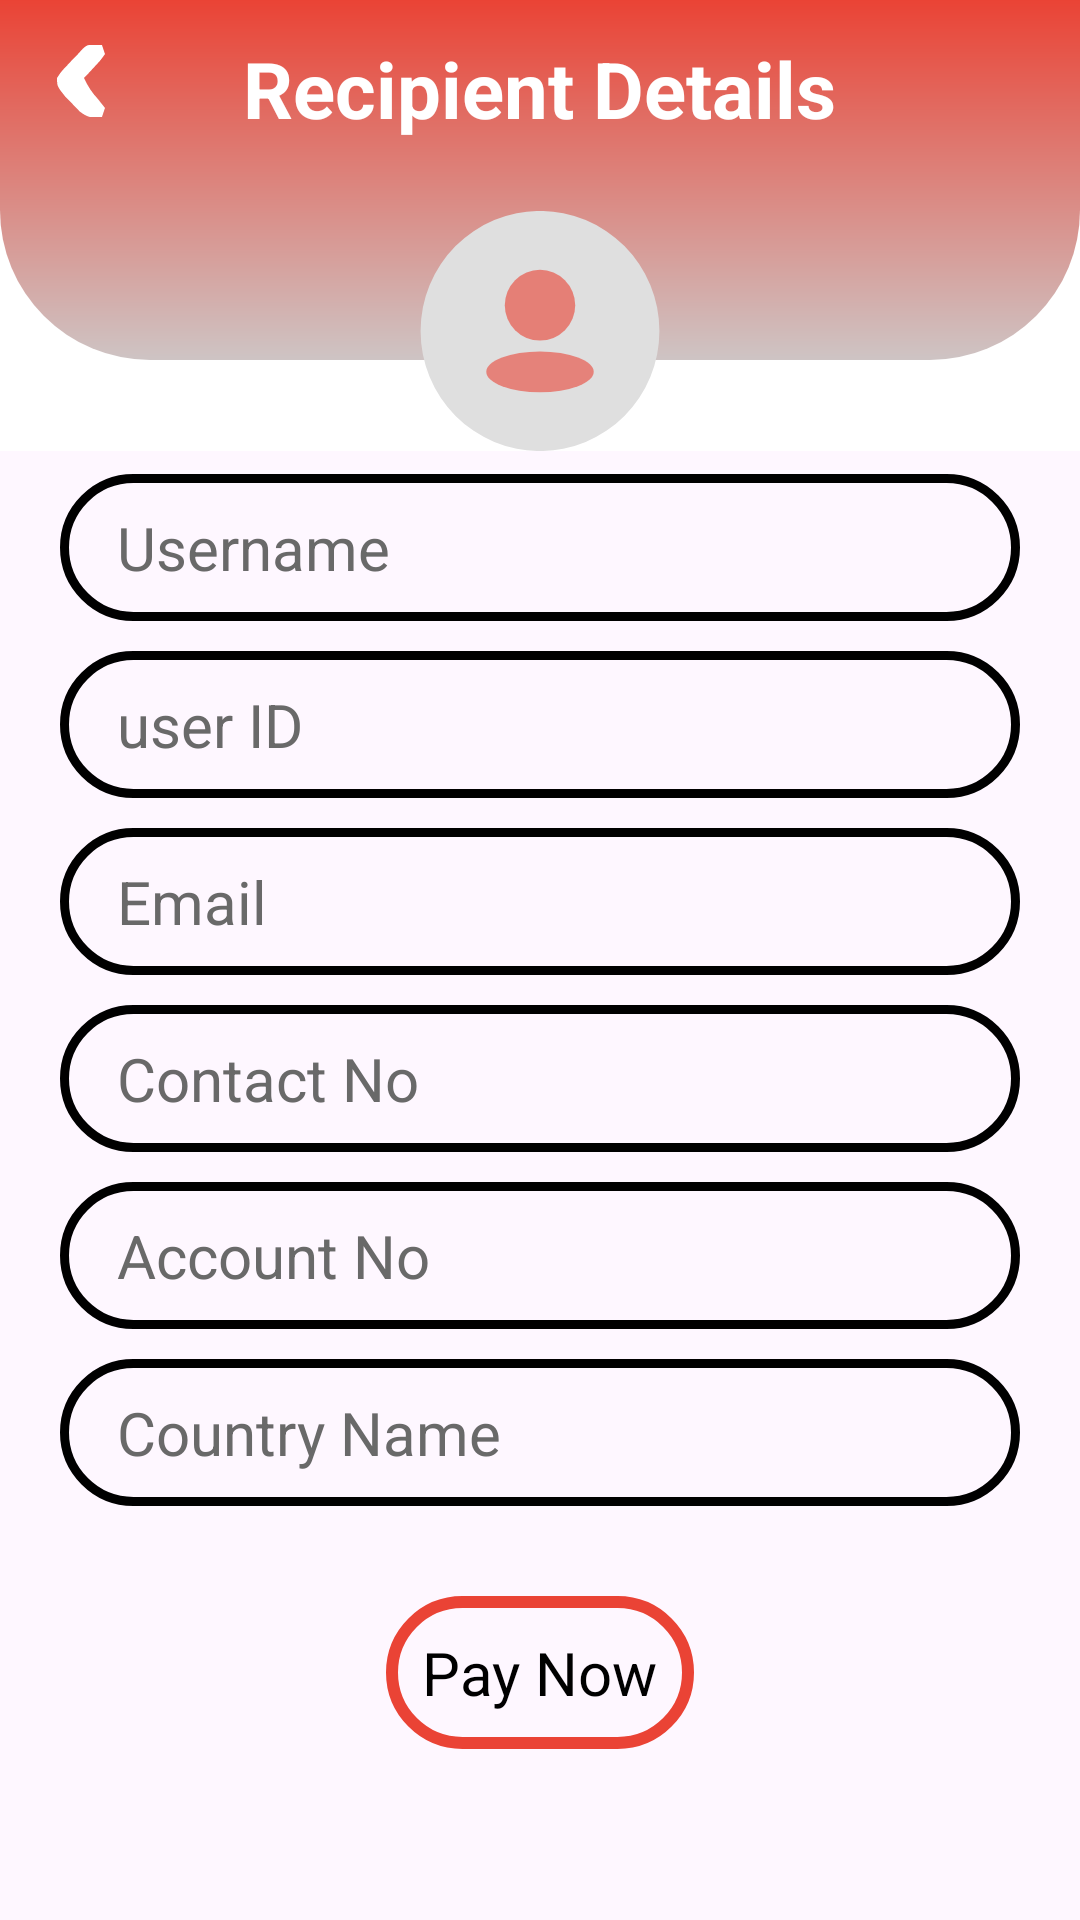

Write the Android layout XML for this screen, with the resource values it uses.
<!-- AndroidManifest.xml: application theme Theme.SafeSenderApp -->
<!-- res/layout/activity_reciever_details.xml -->
<?xml version="1.0" encoding="utf-8"?>
<RelativeLayout xmlns:android="http://schemas.android.com/apk/res/android"
    xmlns:app="http://schemas.android.com/apk/res-auto"
    xmlns:tools="http://schemas.android.com/tools"
    android:id="@+id/main"
    android:layout_width="match_parent"
    android:layout_height="match_parent"
    tools:context=".ReceieverDetails">

    <RelativeLayout
        android:id="@+id/container1"
        android:background="@color/white"
        android:layout_width="match_parent"
        android:layout_height="wrap_content"
        android:layout_alignParentTop="true"
       >
        <RelativeLayout
            android:id="@+id/top"
            android:layout_width="match_parent"
            android:layout_height="120dp"
            android:background="@drawable/receiever_details_gradient">
            <ImageView
                android:id="@+id/back"
                android:layout_width="wrap_content"
                android:layout_height="wrap_content"
                android:src="@drawable/back"
                android:layout_marginTop="15dp"
                android:layout_marginStart="15dp"
                android:layout_marginBottom="10dp"/>
            <TextView
                android:id="@+id/txt1"
                android:layout_width="wrap_content"
                android:layout_height="wrap_content"
                android:layout_marginTop="12dp"
                android:layout_centerHorizontal="true"
                android:text="Recipient Details"
                android:textColor="@color/white"
                android:textStyle="bold"
                android:textSize="26sp"/>
        </RelativeLayout>
        <ImageView
            android:id="@+id/img1"
            android:layout_width="wrap_content"
            android:layout_height="wrap_content"
            android:src="@drawable/reciever_icon"
            android:layout_below="@id/top"
            android:layout_marginTop="-50dp"
            android:layout_centerHorizontal="true"/>
    </RelativeLayout>
        <ScrollView
            android:id="@+id/middle"
            android:layout_marginTop="15dp"
            android:layout_width="match_parent"
            android:layout_height="wrap_content"
            android:layout_centerInParent="true">
    <RelativeLayout
        android:id="@id/container2"
        android:layout_width="match_parent"
        android:layout_height="0dp"
        >
        <RelativeLayout
            android:id="@+id/cont1"
            android:layout_marginTop="20dp"
            android:layout_width="wrap_content"
            android:layout_height="wrap_content"
           android:layout_marginStart="20dp"
            android:background="@drawable/sign_up_stroke4"
            android:layout_centerHorizontal="true"
            android:padding="11dp"
            android:layout_marginEnd="20dp">
            <EditText
                android:id="@+id/Username"
                android:layout_width="match_parent"
                android:layout_height="wrap_content"
                android:background="#00000000"
                android:hint=" Username"
                android:textColor="@color/black"
                android:textColorHint="#696969"
                android:inputType="text"
                android:textSize="20sp"
                android:layout_marginStart="3dp"
                android:layout_marginEnd="3dp"
                />
        </RelativeLayout>
        <RelativeLayout
            android:id="@id/cont2"
            android:layout_below="@id/cont1"
            android:layout_centerHorizontal="true"
            android:layout_width="wrap_content"
            android:layout_height="wrap_content"
            android:layout_marginStart="20dp"
            android:background="@drawable/sign_up_stroke4"
            android:layout_marginTop="10dp"
            android:padding="11dp"
            android:layout_marginEnd="20dp">
            <EditText
                android:id="@+id/Userid"
                android:layout_width="match_parent"
                android:layout_height="wrap_content"
                android:background="#00000000"
                android:hint=" user ID"
                android:textColor="@color/black"
                android:textColorHint="#696969"
                android:inputType="number"
                android:textSize="20sp"
                android:layout_marginStart="3dp"
                android:layout_marginEnd="3dp"
                />
        </RelativeLayout>
        <RelativeLayout
            android:id="@id/cont4"
            android:layout_below="@id/cont2"
            android:layout_centerHorizontal="true"
            android:layout_width="wrap_content"
            android:layout_height="wrap_content"
            android:layout_marginStart="20dp"
            android:background="@drawable/sign_up_stroke4"
            android:layout_marginTop="10dp"
            android:padding="11dp"
            android:layout_marginEnd="20dp">
            <EditText
                android:id="@+id/email"
                android:layout_width="match_parent"
                android:layout_height="wrap_content"
                android:background="#00000000"
                android:hint=" Email"
                android:textColor="@color/black"
                android:textColorHint="#696969"
                android:inputType="textEmailAddress"
                android:textSize="20sp"
                android:layout_marginStart="3dp"
                android:layout_marginEnd="3dp"
                />
        </RelativeLayout>
        <RelativeLayout
            android:id="@id/cont5"
            android:layout_below="@id/cont4"
            android:layout_centerHorizontal="true"
            android:layout_width="wrap_content"
            android:layout_height="wrap_content"
            android:layout_marginStart="20dp"
            android:background="@drawable/sign_up_stroke4"
            android:layout_marginTop="10dp"
            android:padding="11dp"
            android:layout_marginEnd="20dp">
            <EditText
                android:id="@+id/phone"
                android:layout_width="match_parent"
                android:layout_height="wrap_content"
                android:background="#00000000"
                android:hint=" Contact No"
                android:textColor="@color/black"
                android:textColorHint="#696969"
                android:inputType="phone"
                android:textSize="20sp"
                android:layout_marginStart="3dp"
                android:layout_marginEnd="3dp"
                />
        </RelativeLayout>
        <RelativeLayout
            android:id="@id/cont6"
            android:layout_below="@id/cont5"
            android:layout_centerHorizontal="true"
            android:layout_width="wrap_content"
            android:layout_height="wrap_content"
            android:layout_marginStart="20dp"
            android:background="@drawable/sign_up_stroke4"
            android:layout_marginTop="10dp"
            android:padding="11dp"
            android:layout_marginEnd="20dp">
            <EditText
                android:id="@+id/accountNo"
                android:layout_width="match_parent"
                android:layout_height="wrap_content"
                android:background="#00000000"
                android:hint=" Account No"
                android:textColor="@color/black"
                android:textColorHint="#696969"
                android:inputType="text"
                android:textSize="20sp"
                android:layout_marginStart="3dp"
                android:layout_marginEnd="3dp"
                />
        </RelativeLayout>
        <RelativeLayout
            android:id="@id/country"
            android:layout_below="@id/cont6"
            android:layout_centerHorizontal="true"
            android:layout_width="wrap_content"
            android:layout_height="wrap_content"
            android:layout_marginStart="20dp"
            android:background="@drawable/sign_up_stroke4"
            android:layout_marginTop="10dp"
            android:padding="11dp"
            android:layout_marginEnd="20dp">
            <EditText
                android:id="@+id/country"
                android:layout_width="match_parent"
                android:layout_height="wrap_content"
                android:background="#00000000"
                android:hint=" Country Name"
                android:textColor="@color/black"
                android:textColorHint="#696969"
                android:inputType="text"
                android:textSize="20sp"
                android:layout_marginStart="3dp"
                android:layout_marginEnd="3dp"
                />
        </RelativeLayout>

    </RelativeLayout>
        </ScrollView>
        <TextView
            android:id="@+id/pay"
            android:layout_width="wrap_content"
            android:layout_height="wrap_content"
            android:text="Pay Now"
            android:background="@drawable/recipient_button"
            android:layout_below="@id/middle"
            android:layout_marginTop="30dp"
            android:layout_centerHorizontal="true"
            android:textColor="@color/black"
            android:textSize="20sp"
            android:padding="12dp"
            />

</RelativeLayout>
<!-- resources referenced by this layout -->
<resources>
  <color name="black">#FF000000</color>
  <color name="white">#FFFFFFFF</color>
  <!-- drawable back: png bitmap (drawable, 438 bytes) -->
  <!-- drawable receiever_details_gradient (drawable) -->
  <?xml version="1.0" encoding="utf-8"?>
  
  <shape xmlns:android="http://schemas.android.com/apk/res/android">
      <gradient
          android:startColor="#EA4335"
          android:endColor="#CEC4C4"
          android:angle="235"/>
      <corners
          android:bottomLeftRadius="50dp"
          android:bottomRightRadius="50dp"/>
  </shape>
  <!-- drawable reciever_icon (drawable) -->
  <vector xmlns:android="http://schemas.android.com/apk/res/android"
      xmlns:aapt="http://schemas.android.com/aapt"
      android:width="80dp"
      android:height="80dp"
      android:viewportWidth="201"
      android:viewportHeight="200">
      <path
          android:pathData="M100.5,100m-100,0a100,100 0,1 1,200 0a100,100 0,1 1,-200 0">
          <aapt:attr name="android:fillColor">
              <gradient
                  android:startX="100.5"
                  android:startY="0"
                  android:endX="100.5"
                  android:endY="200"
                  android:type="linear">
                  <item android:offset="0" android:color="@color/gray"/>
                  <item android:offset="1" android:color="@color/gray"/>
              </gradient>
          </aapt:attr>
      </path>
      <path
          android:pathData="M100.5,78.5m-29.5,0a29.5,29.5 0,1 1,59 0a29.5,29.5 0,1 1,-59 0"
          android:fillColor="#9CEA4335"/>
      <path
          android:pathData="M55.5,134a45,17 0,1 0,90 0a45,17 0,1 0,-90 0z"
          android:fillColor="#96EA4335"/>
  
  
  
  </vector>
  <!-- drawable recipient_button (drawable) -->
  <?xml version="1.0" encoding="utf-8"?>
  
  <shape xmlns:android="http://schemas.android.com/apk/res/android"
      >
  
      <stroke
         android:color="#EA4335"
          android:width="4dp"
          />
      <corners
          android:radius="30dp"/>
  
  </shape>
  <!-- drawable sign_up_stroke4 (drawable) -->
  <?xml version="1.0" encoding="utf-8"?>
  
  <shape xmlns:android="http://schemas.android.com/apk/res/android">
      <solid
          android:color="#00000000"/>
      <stroke
          android:width="3dp"
          android:color="#000000"/>
      <corners
          android:radius="30dp"/>
  </shape>
  <style name="Theme.SafeSenderApp" parent="Base.Theme.SafeSenderApp" />
  <color name="gray">#dfdfdf</color>
  <style name="Base.Theme.SafeSenderApp" parent="Theme.Material3.DayNight.NoActionBar">
          
          
          <item name="android:windowTranslucentStatus">true</item>
          <item name="android:windowDrawsSystemBarBackgrounds">true</item>
          <item name="android:statusBarColor">@android:color/transparent</item>
      </style>
</resources>
